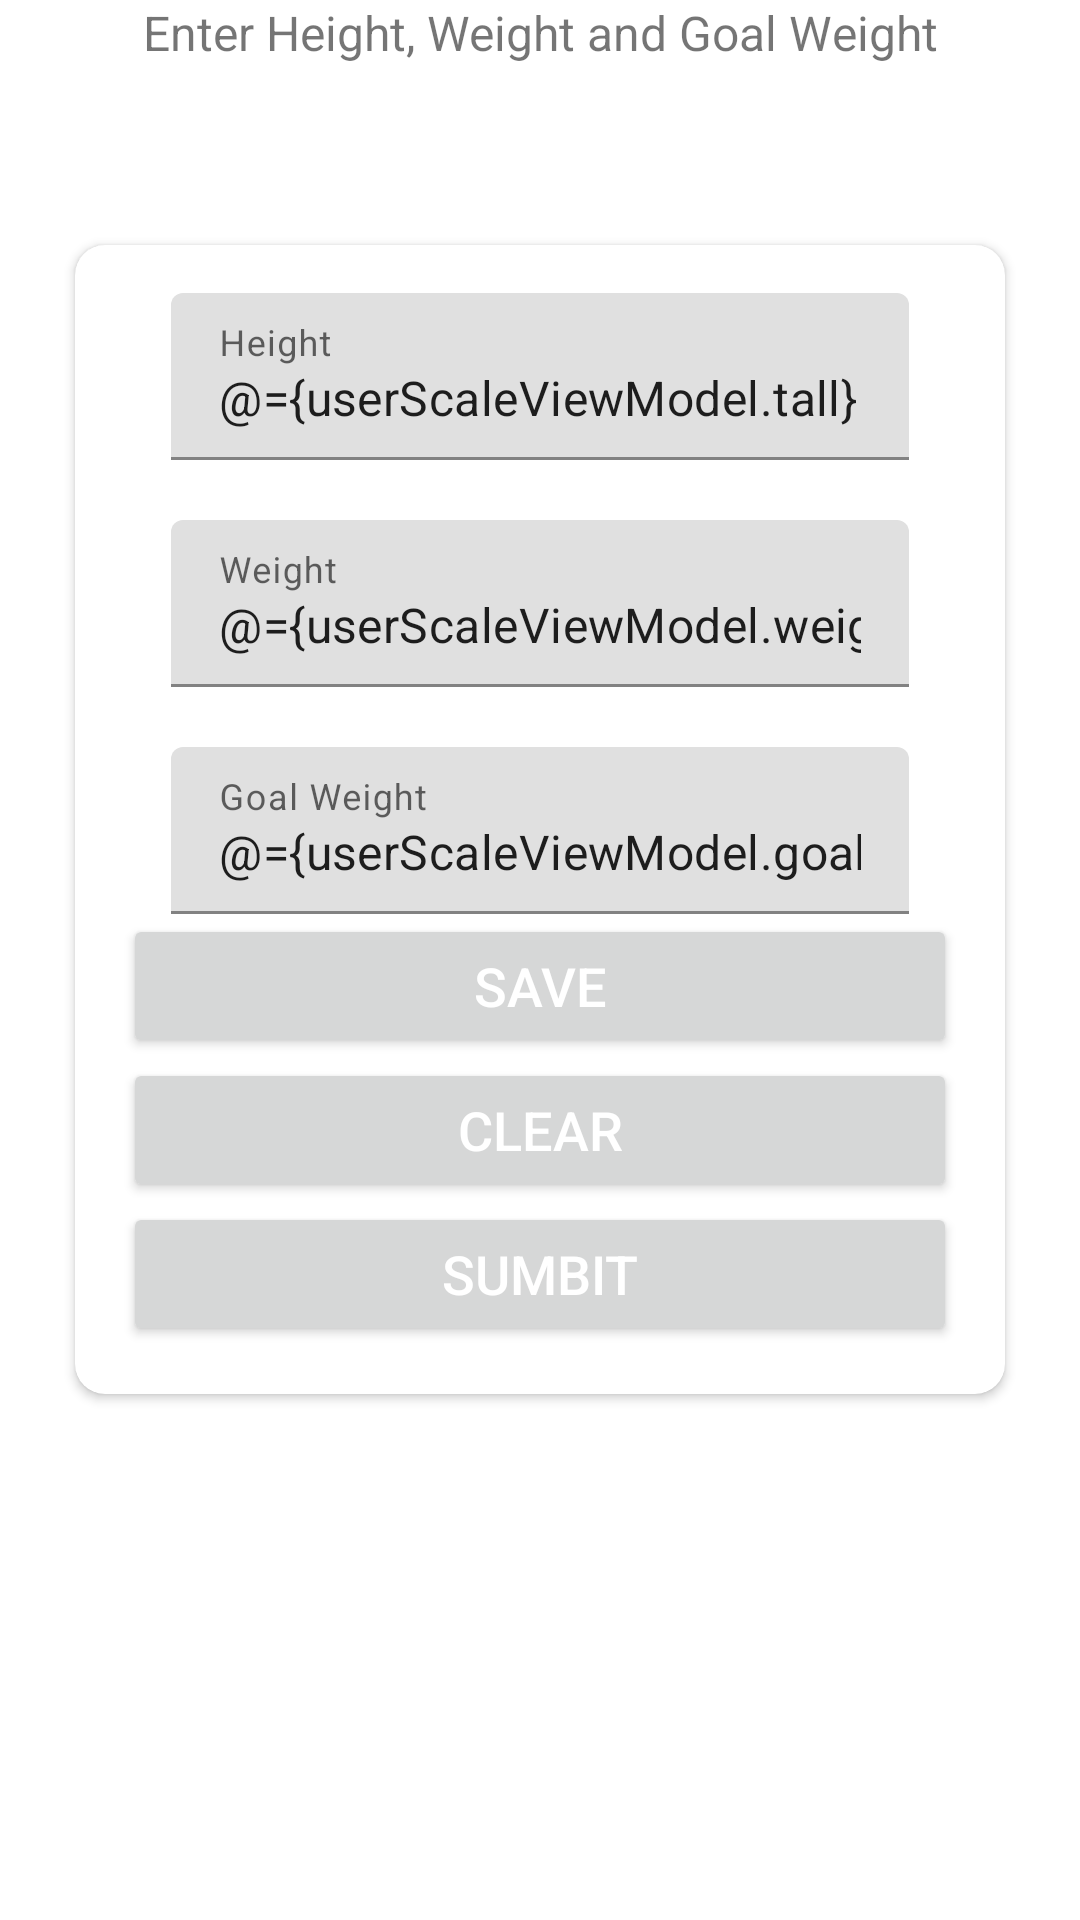

Write the Android layout XML for this screen, with the resource values it uses.
<!-- AndroidManifest.xml: application theme Theme.FitDroid -->
<!-- res/layout/user_scale_fragment.xml -->
<?xml version="1.0" encoding="utf-8"?>
<layout xmlns:android="http://schemas.android.com/apk/res/android"
    xmlns:app="http://schemas.android.com/apk/res-auto"
    xmlns:tools="http://schemas.android.com/tools"
    android:id="@+id/frameLayout6">

    <data>
        <variable
            name="userScaleViewModel"
            type="com.example.fitdroid.user_scale_data.UserScaleViewModel" />
    </data>
    <LinearLayout
        android:layout_width="match_parent"
        android:layout_height="match_parent"
        android:layout_gravity="center"
        android:layout_marginTop="40dp"
        android:orientation="vertical"
        tools:context=".user_scale_data.UserScaleFragment">

        <TextView
            android:id="@+id/textView4"
            android:layout_width="match_parent"
            android:layout_height="wrap_content"
            android:text="Enter Height, Weight and Goal Weight"
            android:textSize="16sp"
            android:gravity="center"
            app:layout_constraintVertical_bias="0.147" />

    <androidx.cardview.widget.CardView
        android:layout_width="match_parent"
        android:layout_height="wrap_content"
        android:layout_marginStart="25dp"
        android:layout_marginTop="60dp"
        android:layout_marginEnd="25dp"
        android:elevation="10dp"
        app:cardCornerRadius="10dp">

    <LinearLayout
        android:layout_width="match_parent"
        android:layout_height="wrap_content"
        android:orientation="vertical"
        android:padding="16dp">

        <com.google.android.material.textfield.TextInputLayout
            android:layout_width="match_parent"
            android:layout_height="wrap_content"
            android:layout_marginStart="16dp"
            android:layout_marginEnd="16dp">

            <androidx.appcompat.widget.AppCompatEditText
                android:id="@+id/height"
                android:layout_width="match_parent"
                android:layout_height="wrap_content"
                android:hint="Height"
                android:text="@={userScaleViewModel.tall}"
                android:inputType="text|numberDecimal"
                android:textSize="16sp" />
        </com.google.android.material.textfield.TextInputLayout>

        <com.google.android.material.textfield.TextInputLayout
            android:layout_width="match_parent"
            android:layout_height="wrap_content"
            android:layout_marginStart="16dp"
            android:layout_marginTop="20dp"
            android:layout_marginEnd="16dp">

            <androidx.appcompat.widget.AppCompatEditText
                android:id="@+id/weight"
                android:layout_width="match_parent"
                android:layout_height="wrap_content"
                android:hint="Weight"
                android:text="@={userScaleViewModel.weight}"
                android:inputType="text|numberDecimal"
                android:textSize="16sp" />
        </com.google.android.material.textfield.TextInputLayout>
        <com.google.android.material.textfield.TextInputLayout
            android:layout_width="match_parent"
            android:layout_height="wrap_content"
            android:layout_marginStart="16dp"
            android:layout_marginTop="20dp"
            android:layout_marginEnd="16dp">

            <androidx.appcompat.widget.AppCompatEditText
                android:id="@+id/goal_weight"
                android:layout_width="match_parent"
                android:layout_height="wrap_content"
                android:hint="Goal Weight"
                android:text="@={userScaleViewModel.goal}"
                android:inputType="text|numberDecimal"
                android:textSize="16sp" />
        </com.google.android.material.textfield.TextInputLayout>
        <Button
            android:id="@+id/saveButton"
            android:layout_width="match_parent"
            android:layout_height="wrap_content"
            android:gravity="center"
            android:text="SAVE"
            android:paddingTop="8dp"
            android:paddingBottom="8dp"
            android:textColor="@android:color/white"
            android:textSize="18sp"
            android:onClick="@{() -> userScaleViewModel.insert()}"/>

        <Button
            android:id="@+id/clearbutton"
            android:layout_width="match_parent"
            android:layout_height="wrap_content"
            android:gravity="center"
            android:text="CLEAR"
            android:paddingTop="8dp"
            android:paddingBottom="8dp"
            android:textColor="@android:color/white"
            android:textSize="18sp"
            android:onClick="@{()-> userScaleViewModel.clear()}"/>

        <Button
            android:id="@+id/SumbitButton"
            android:layout_width="match_parent"
            android:layout_height="wrap_content"
            android:gravity="center"
            android:text="SUMBIT"
            android:paddingTop="8dp"
            android:paddingBottom="8dp"
            android:textColor="@android:color/white"
            android:textSize="18sp"/>
    </LinearLayout>
    </androidx.cardview.widget.CardView>
    </LinearLayout>
</layout>
<!-- resources referenced by this layout -->
<resources>
  <style name="Theme.FitDroid" parent="Theme.MaterialComponents.DayNight.DarkActionBar">
          
          <item name="colorPrimary">@color/purple_500</item>
          <item name="colorPrimaryVariant">@color/purple_700</item>
          <item name="colorOnPrimary">@color/white</item>
          
          <item name="colorSecondary">@color/teal_200</item>
          <item name="colorSecondaryVariant">@color/teal_700</item>
          <item name="colorOnSecondary">@color/black</item>
          
          <item name="android:statusBarColor" tools:targetApi="l">?attr/colorPrimaryVariant</item>
          
      </style>
  <!-- not gathered from this repository: default colours our renderer supplied (Android Studio template values) -->
  <color name="purple_500">#FF6200EE</color>
  <color name="purple_700">#FF3700B3</color>
  <color name="teal_200">#FF03DAC5</color>
  <color name="teal_700">#FF018786</color>
  <color name="black">#FF000000</color>
  <color name="white">#FFFFFFFF</color>
</resources>
